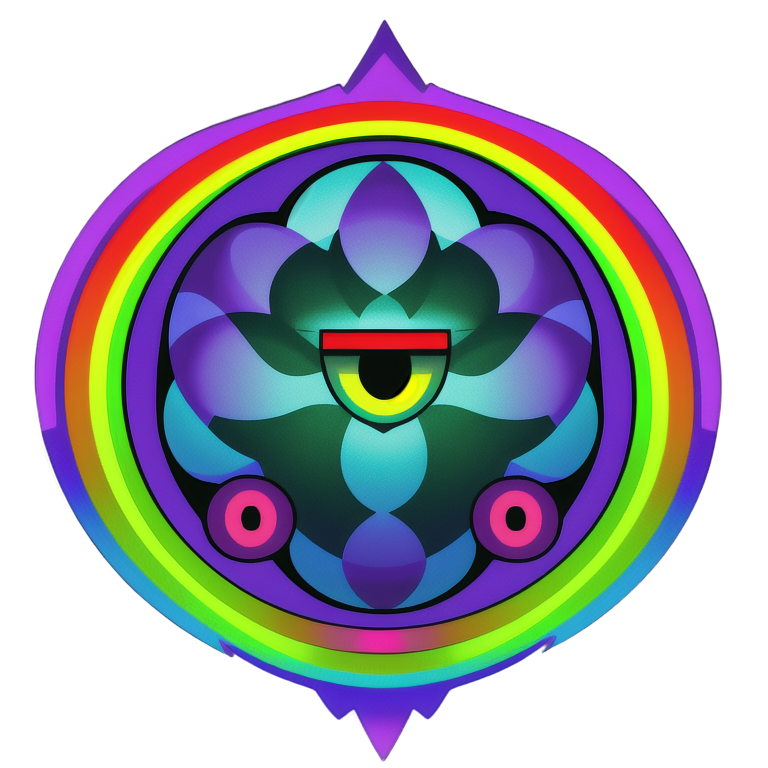
Generation parameters embedded in this image by AUTOMATIC1111 Stable Diffusion web UI or a fork of it (Forge, ...) (PNG 'parameters' text chunk):
2d DMT Monster face vector alchemy sacred geomery logo rainbow
Negative prompt: signature
Steps: 20, Sampler: Euler a, Schedule type: Automatic, CFG scale: 7, Seed: 4092337533, Size: 768x768, Model hash: d50f949dda, Model: animeTWO, layerdiffusion_enabled: True, layerdiffusion_method: (SD1.5) Only Generate Transparent Image (Attention Injection), layerdiffusion_weight: 1, layerdiffusion_ending_step: 1, layerdiffusion_fg_image: False, layerdiffusion_bg_image: False, layerdiffusion_blend_image: False, layerdiffusion_resize_mode: Crop and Resize, layerdiffusion_fg_additional_prompt: , layerdiffusion_bg_additional_prompt: , layerdiffusion_blend_additional_prompt: , Version: f2.0.1v1.10.1-previous-616-g98e0adcc